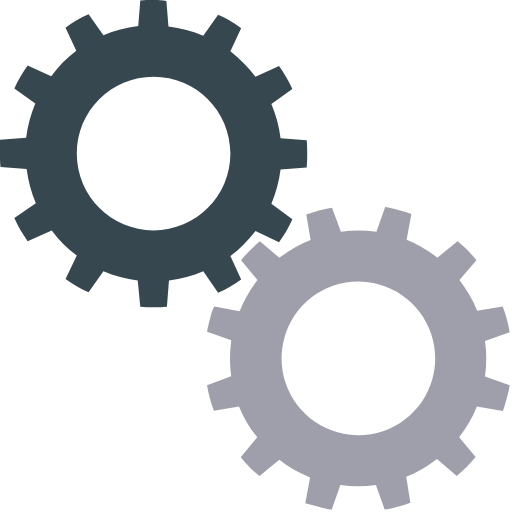
t = 0.00 s
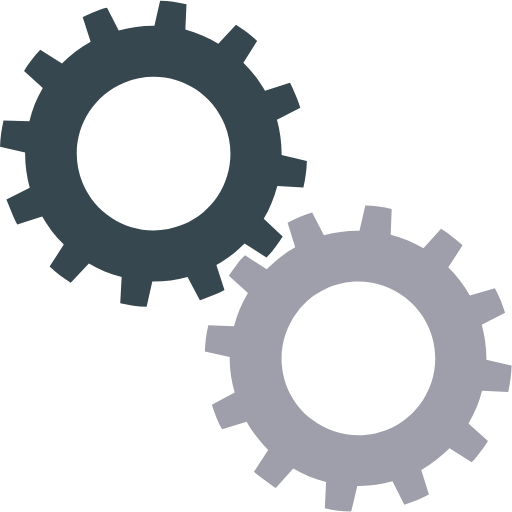
t = 0.25 s
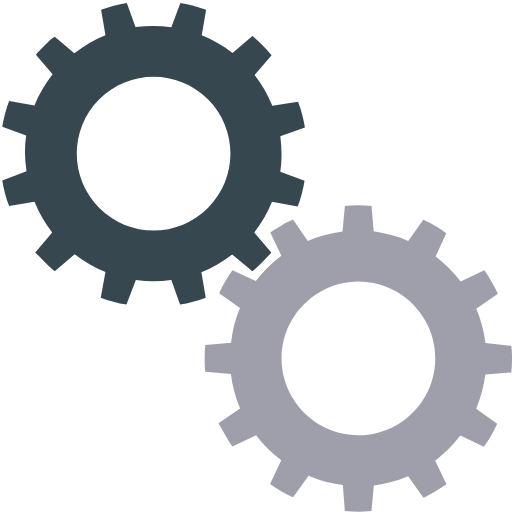
t = 0.50 s
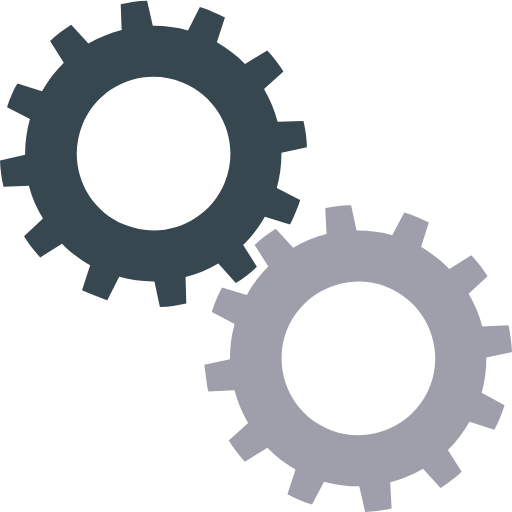
t = 0.75 s

The animated SVG that drew these frames (rendered in a browser with its animation timeline set to each time). Animation: 2 SMIL elements (animateTransform=2); one cycle of 1.00 s, repeats indefinitely.

<?xml version="1.0" encoding="utf-8"?><svg width='64px' height='64px' xmlns="http://www.w3.org/2000/svg" viewBox="0 0 100 100" preserveAspectRatio="xMidYMid" class="uil-gears"><rect x="0" y="0" width="100" height="100" fill="none" class="bk"></rect><g transform="translate(-20,-20)"><path d="M79.9,52.6C80,51.8,80,50.9,80,50s0-1.8-0.1-2.6l-5.1-0.4c-0.3-2.4-0.9-4.6-1.8-6.7l4.2-2.9c-0.7-1.6-1.6-3.1-2.6-4.5 L70,35c-1.4-1.9-3.1-3.5-4.9-4.9l2.2-4.6c-1.4-1-2.9-1.9-4.5-2.6L59.8,27c-2.1-0.9-4.4-1.5-6.7-1.8l-0.4-5.1C51.8,20,50.9,20,50,20 s-1.8,0-2.6,0.1l-0.4,5.1c-2.4,0.3-4.6,0.9-6.7,1.8l-2.9-4.1c-1.6,0.7-3.1,1.6-4.5,2.6l2.1,4.6c-1.9,1.4-3.5,3.1-5,4.9l-4.5-2.1 c-1,1.4-1.9,2.9-2.6,4.5l4.1,2.9c-0.9,2.1-1.5,4.4-1.8,6.8l-5,0.4C20,48.2,20,49.1,20,50s0,1.8,0.1,2.6l5,0.4 c0.3,2.4,0.9,4.7,1.8,6.8l-4.1,2.9c0.7,1.6,1.6,3.1,2.6,4.5l4.5-2.1c1.4,1.9,3.1,3.5,5,4.9l-2.1,4.6c1.4,1,2.9,1.9,4.5,2.6l2.9-4.1 c2.1,0.9,4.4,1.5,6.7,1.8l0.4,5.1C48.2,80,49.1,80,50,80s1.8,0,2.6-0.1l0.4-5.1c2.3-0.3,4.6-0.9,6.7-1.8l2.9,4.2 c1.6-0.7,3.1-1.6,4.5-2.6L65,69.9c1.9-1.4,3.5-3,4.9-4.9l4.6,2.2c1-1.4,1.9-2.9,2.6-4.5L73,59.8c0.9-2.1,1.5-4.4,1.8-6.7L79.9,52.6 z M50,65c-8.3,0-15-6.7-15-15c0-8.3,6.7-15,15-15s15,6.7,15,15C65,58.3,58.3,65,50,65z" fill="#37474f"><animateTransform attributeName="transform" type="rotate" from="90 50 50" to="0 50 50" dur="1s" repeatCount="indefinite"></animateTransform></path></g><g transform="translate(20,20) rotate(15 50 50)"><path d="M79.9,52.6C80,51.8,80,50.9,80,50s0-1.8-0.1-2.6l-5.1-0.4c-0.3-2.4-0.9-4.6-1.8-6.7l4.2-2.9c-0.7-1.6-1.6-3.1-2.6-4.5 L70,35c-1.4-1.9-3.1-3.5-4.9-4.9l2.2-4.6c-1.4-1-2.9-1.9-4.5-2.6L59.8,27c-2.1-0.9-4.4-1.5-6.7-1.8l-0.4-5.1C51.8,20,50.9,20,50,20 s-1.8,0-2.6,0.1l-0.4,5.1c-2.4,0.3-4.6,0.9-6.7,1.8l-2.9-4.1c-1.6,0.7-3.1,1.6-4.5,2.6l2.1,4.6c-1.9,1.4-3.5,3.1-5,4.9l-4.5-2.1 c-1,1.4-1.9,2.9-2.6,4.5l4.1,2.9c-0.9,2.1-1.5,4.4-1.8,6.8l-5,0.4C20,48.2,20,49.1,20,50s0,1.8,0.1,2.6l5,0.4 c0.3,2.4,0.9,4.7,1.8,6.8l-4.1,2.9c0.7,1.6,1.6,3.1,2.6,4.5l4.5-2.1c1.4,1.9,3.1,3.5,5,4.9l-2.1,4.6c1.4,1,2.9,1.9,4.5,2.6l2.9-4.1 c2.1,0.9,4.4,1.5,6.7,1.8l0.4,5.1C48.2,80,49.1,80,50,80s1.8,0,2.6-0.1l0.4-5.1c2.3-0.3,4.6-0.9,6.7-1.8l2.9,4.2 c1.6-0.7,3.1-1.6,4.5-2.6L65,69.9c1.9-1.4,3.5-3,4.9-4.9l4.6,2.2c1-1.4,1.9-2.9,2.6-4.5L73,59.8c0.9-2.1,1.5-4.4,1.8-6.7L79.9,52.6 z M50,65c-8.3,0-15-6.7-15-15c0-8.3,6.7-15,15-15s15,6.7,15,15C65,58.3,58.3,65,50,65z" fill="#9f9fab"><animateTransform attributeName="transform" type="rotate" from="0 50 50" to="90 50 50" dur="1s" repeatCount="indefinite"></animateTransform></path></g></svg>
